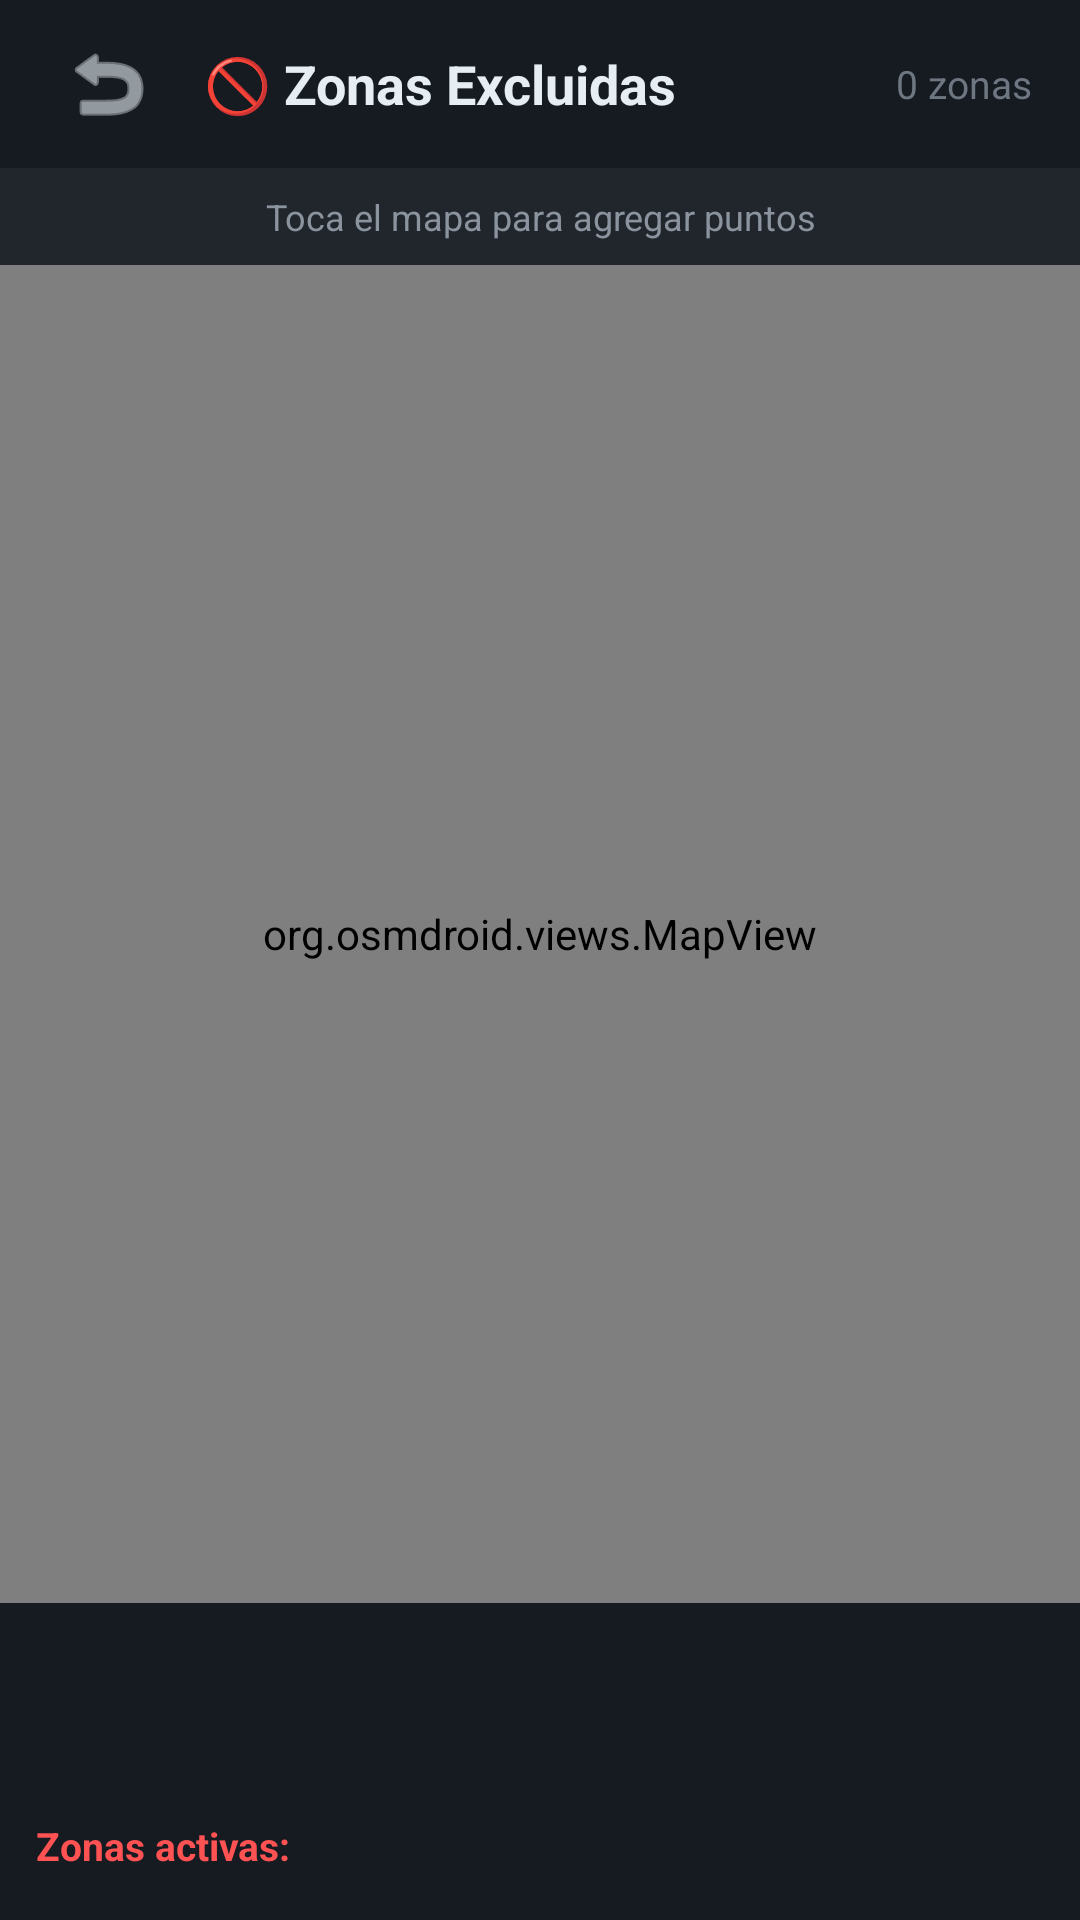

Produce the Android XML layout that renders to this screen, including the resource entries it uses.
<!-- AndroidManifest.xml: application theme Theme.UberMax -->
<!-- res/layout/activity_blacklist_map.xml -->
<?xml version="1.0" encoding="utf-8"?>
<LinearLayout xmlns:android="http://schemas.android.com/apk/res/android"
    xmlns:app="http://schemas.android.com/apk/res-auto"
    android:layout_width="match_parent"
    android:layout_height="match_parent"
    android:orientation="vertical"
    android:background="@color/bg_primary">

    
    <LinearLayout
        android:layout_width="match_parent"
        android:layout_height="56dp"
        android:orientation="horizontal"
        android:gravity="center_vertical"
        android:paddingHorizontal="16dp"
        android:background="@color/bg_secondary">

        <ImageButton
            android:id="@+id/btn_back"
            android:layout_width="40dp"
            android:layout_height="40dp"
            android:background="?attr/selectableItemBackgroundBorderless"
            android:src="@android:drawable/ic_menu_revert"
            app:tint="@color/text_primary"
            android:contentDescription="Volver" />

        <TextView
            android:layout_width="0dp"
            android:layout_height="wrap_content"
            android:layout_weight="1"
            android:text="🚫 Zonas Excluidas"
            android:textColor="@color/text_primary"
            android:textSize="18sp"
            android:textStyle="bold"
            android:layout_marginStart="12dp" />

        <TextView
            android:id="@+id/tv_zone_count"
            android:layout_width="wrap_content"
            android:layout_height="wrap_content"
            android:text="0 zonas"
            android:textColor="@color/text_tertiary"
            android:textSize="13sp" />
    </LinearLayout>

    
    <TextView
        android:id="@+id/tv_instructions"
        android:layout_width="match_parent"
        android:layout_height="wrap_content"
        android:text="Toca el mapa para agregar puntos"
        android:textColor="@color/text_secondary"
        android:textSize="12sp"
        android:gravity="center"
        android:padding="8dp"
        android:background="@color/bg_tertiary" />

    
    <org.osmdroid.views.MapView
        android:id="@+id/map_fragment"
        android:layout_width="match_parent"
        android:layout_height="0dp"
        android:layout_weight="1" />

    
    <LinearLayout
        android:id="@+id/extraction_container"
        android:layout_width="match_parent"
        android:layout_height="wrap_content"
        android:orientation="vertical"
        android:padding="12dp"
        android:background="@color/bg_secondary"
        android:visibility="gone">

        <TextView
            android:id="@+id/tv_extraction_progress"
            android:layout_width="match_parent"
            android:layout_height="wrap_content"
            android:text="Extrayendo direcciones..."
            android:textColor="@color/warning"
            android:textSize="13sp" />

        <ProgressBar
            android:id="@+id/progress_bar"
            style="?android:attr/progressBarStyleHorizontal"
            android:layout_width="match_parent"
            android:layout_height="wrap_content"
            android:layout_marginTop="8dp"
            android:max="100" />
    </LinearLayout>

    
    <LinearLayout
        android:layout_width="match_parent"
        android:layout_height="wrap_content"
        android:orientation="horizontal"
        android:padding="8dp"
        android:background="@color/bg_secondary"
        android:gravity="center">

        <com.google.android.material.button.MaterialButton
            android:id="@+id/btn_close_zone"
            style="@style/Widget.MaterialComponents.Button"
            android:layout_width="0dp"
            android:layout_height="44dp"
            android:layout_weight="1"
            android:layout_marginEnd="4dp"
            android:text="Cerrar zona"
            android:textColor="@color/bg_primary"
            android:backgroundTint="@color/profit_negative"
            android:textSize="13sp"
            android:visibility="invisible" />

        <com.google.android.material.button.MaterialButton
            android:id="@+id/btn_undo"
            style="@style/Widget.MaterialComponents.Button.OutlinedButton"
            android:layout_width="wrap_content"
            android:layout_height="44dp"
            android:layout_marginEnd="4dp"
            android:text="↩ Deshacer"
            android:textColor="@color/text_secondary"
            android:strokeColor="@color/bg_tertiary"
            android:textSize="12sp"
            android:visibility="gone" />

        <com.google.android.material.button.MaterialButton
            android:id="@+id/btn_clear"
            style="@style/Widget.MaterialComponents.Button.OutlinedButton"
            android:layout_width="wrap_content"
            android:layout_height="44dp"
            android:text="🗑 Limpiar"
            android:textColor="@color/text_secondary"
            android:strokeColor="@color/bg_tertiary"
            android:textSize="12sp"
            android:visibility="gone" />
    </LinearLayout>

    
    <LinearLayout
        android:id="@+id/zones_list_container"
        android:layout_width="match_parent"
        android:layout_height="wrap_content"
        android:orientation="vertical"
        android:maxHeight="200dp"
        android:background="@color/bg_secondary"
        android:padding="12dp">

        <TextView
            android:layout_width="wrap_content"
            android:layout_height="wrap_content"
            android:text="Zonas activas:"
            android:textColor="@color/profit_negative"
            android:textSize="13sp"
            android:textStyle="bold"
            android:layout_marginBottom="4dp" />

        <ScrollView
            android:layout_width="match_parent"
            android:layout_height="wrap_content">

            <LinearLayout
                android:id="@+id/zones_list"
                android:layout_width="match_parent"
                android:layout_height="wrap_content"
                android:orientation="vertical" />
        </ScrollView>
    </LinearLayout>

</LinearLayout>
<!-- resources referenced by this layout -->
<resources>
  <color name="bg_primary">#FF0D1117</color>
  <color name="bg_secondary">#FF161B22</color>
  <color name="bg_tertiary">#FF21262D</color>
  <color name="profit_negative">#FFFF5252</color>
  <color name="text_primary">#FFE6EDF3</color>
  <color name="text_secondary">#FF8B949E</color>
  <color name="text_tertiary">#FF6E7681</color>
  <color name="warning">#FFFFAB40</color>
  <style name="Theme.UberMax" parent="Theme.MaterialComponents.NoActionBar">
          
          <item name="colorPrimary">@color/primary</item>
          <item name="colorPrimaryVariant">@color/primary_variant</item>
          <item name="colorOnPrimary">@color/on_primary</item>
          
          <item name="colorSecondary">@color/secondary</item>
          <item name="colorSecondaryVariant">@color/secondary_variant</item>
          <item name="colorOnSecondary">@color/on_secondary</item>
          
          <item name="android:colorBackground">@color/bg_primary</item>
          <item name="colorOnBackground">@color/text_primary</item>
          <item name="colorSurface">@color/bg_secondary</item>
          <item name="colorOnSurface">@color/text_primary</item>
          
          <item name="colorError">@color/profit_negative</item>
          <item name="colorOnError">@color/on_primary</item>
          
          <item name="android:statusBarColor">@color/bg_primary</item>
          <item name="android:navigationBarColor">@color/bg_primary</item>
          <item name="android:windowLightStatusBar">false</item>
          <item name="android:windowBackground">@color/bg_primary</item>
      </style>
  <color name="primary">#FF00D4AA</color>
  <color name="primary_variant">#FF00A88A</color>
  <color name="on_primary">#FF000000</color>
  <color name="secondary">#FF7C4DFF</color>
  <color name="secondary_variant">#FF6200EE</color>
  <color name="on_secondary">#FFFFFFFF</color>
</resources>
